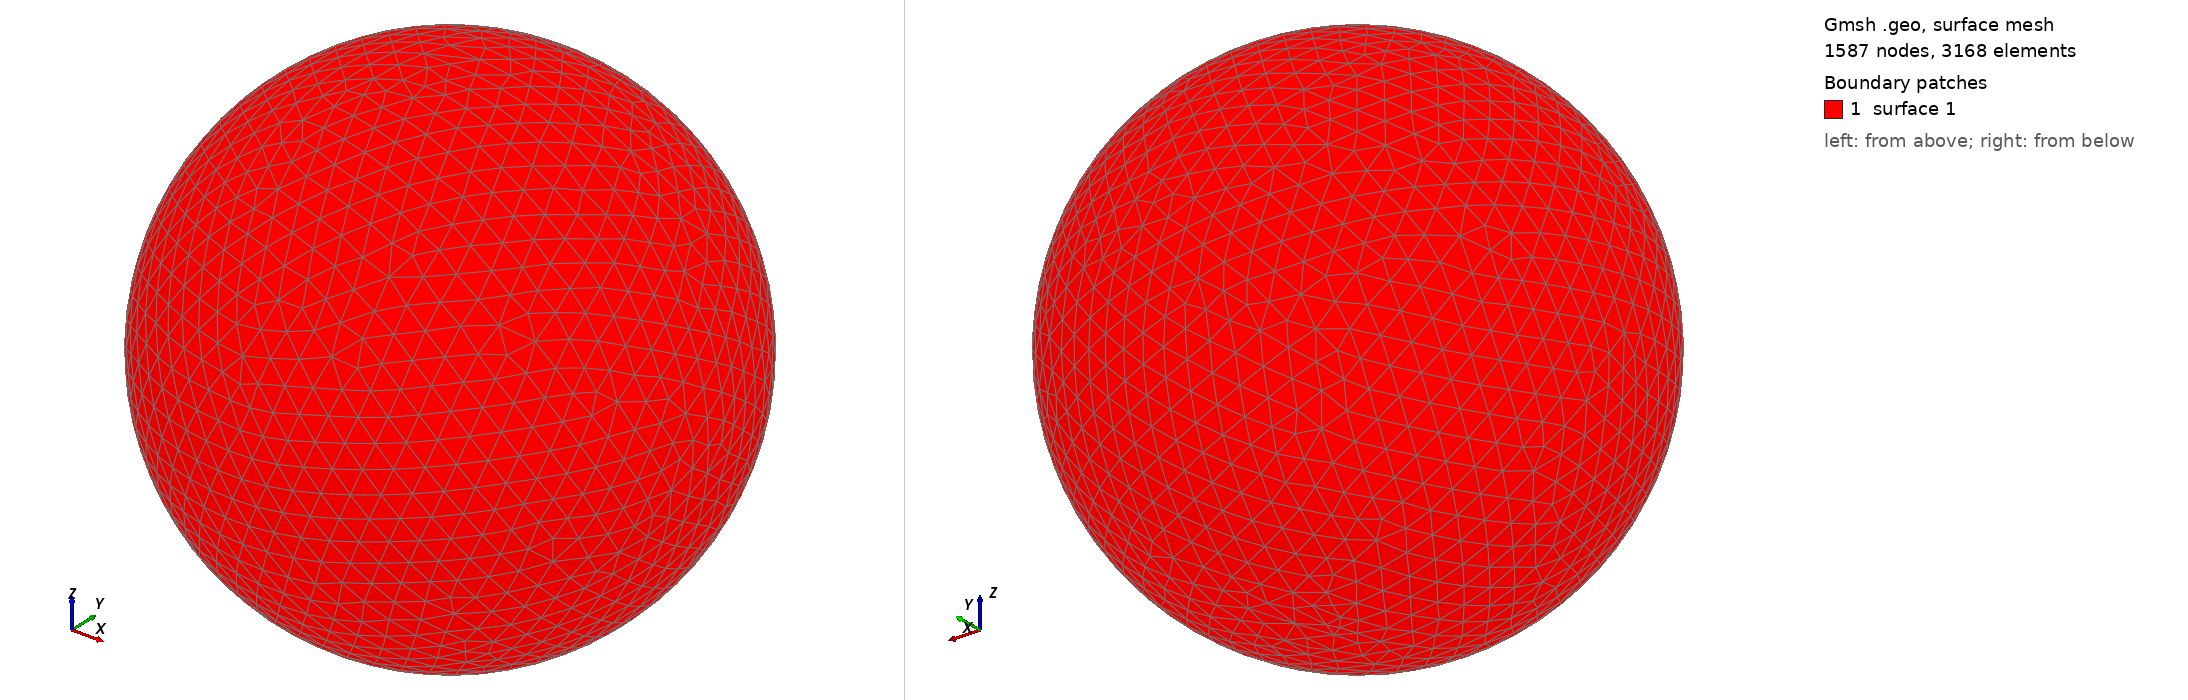

Gmsh geometry script, surface-meshed: 1587 nodes, 3168 surface elements. Boundary patches (legend numbers): 1 surface 1. Left view from above one corner, right view from below the opposite corner. The script declares no physical surfaces, so the legend lists its geometric surfaces. The drawing asked Gmsh for element sizes between 1% and 20% of the model's largest extent; the script's own settings can give other sizes.

=== shot2914.geo (drawn) ===
SetFactory("OpenCASCADE");
Point(1) = {0,0,0,0};
Sphere(1) = {0,0,0,0.92170000};
MeshSize{ PointsOf{ Surface{:}; } } = 0.092170000;
Mesh.ElementOrder=1;
Mesh.Format=39;
